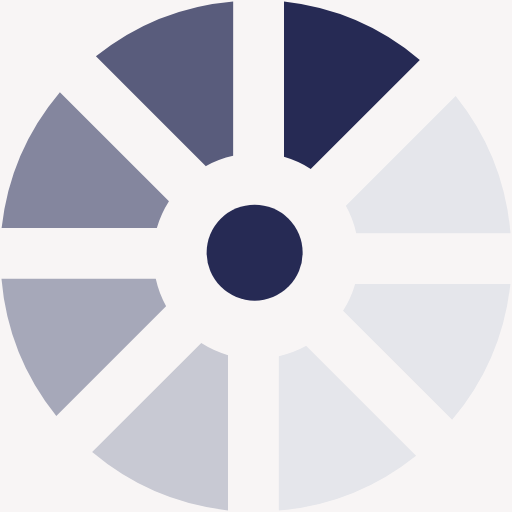
t = 0.00 s
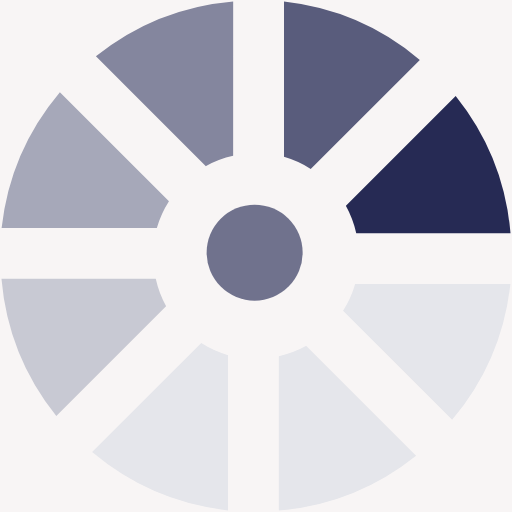
t = 0.13 s
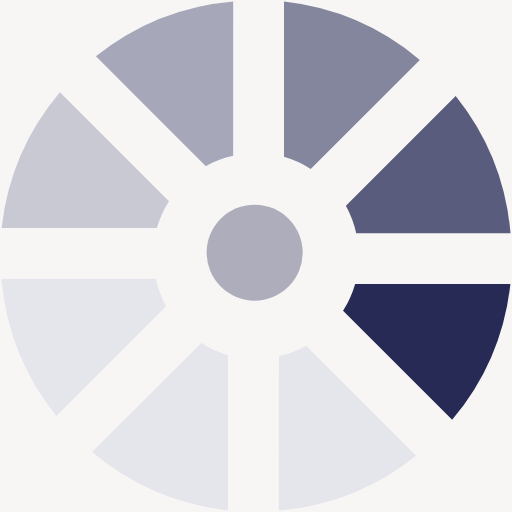
t = 0.23 s
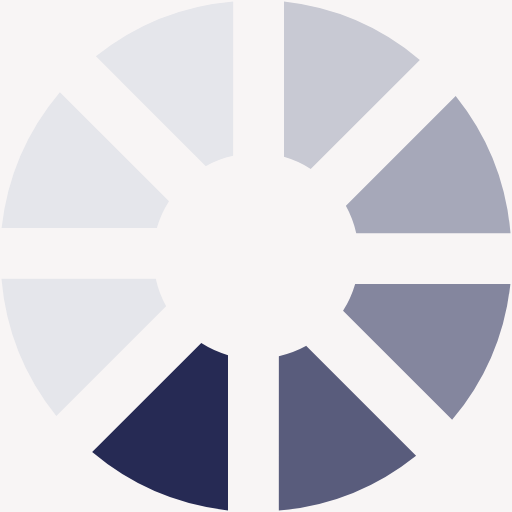
t = 0.36 s
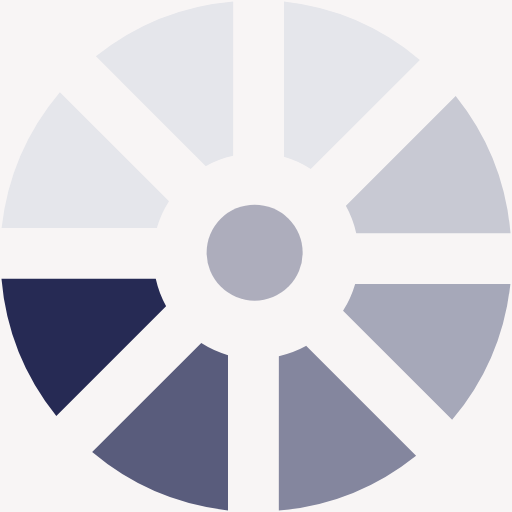
t = 0.49 s
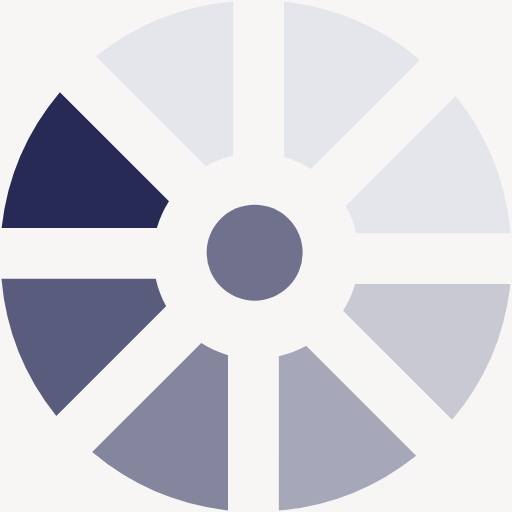
t = 0.59 s

The animated SVG that drew these frames (rendered in a browser with its animation timeline set to each time). Animation: 2 SMIL elements (animate=1,animateTransform=1); one cycle of 0.72 s, repeats indefinitely.

<?xml version="1.0" encoding="UTF-8" standalone="no"?><svg xmlns:svg="http://www.w3.org/2000/svg" xmlns="http://www.w3.org/2000/svg" xmlns:xlink="http://www.w3.org/1999/xlink" version="1.0" width="64px" height="64px" viewBox="0 0 128 128" xml:space="preserve"><rect x="0" y="0" width="100%" height="100%" fill="#f8f5f5" /><g><path d="M71 39.2V.4a63.6 63.6 0 0 1 33.96 14.57L77.68 42.24a25.53 25.53 0 0 0-6.7-3.03z" fill="#262a54"/><path d="M71 39.2V.4a63.6 63.6 0 0 1 33.96 14.57L77.68 42.24a25.53 25.53 0 0 0-6.7-3.03z" fill="#e5e6eb" transform="rotate(45 64 64)"/><path d="M71 39.2V.4a63.6 63.6 0 0 1 33.96 14.57L77.68 42.24a25.53 25.53 0 0 0-6.7-3.03z" fill="#e5e6eb" transform="rotate(90 64 64)"/><path d="M71 39.2V.4a63.6 63.6 0 0 1 33.96 14.57L77.68 42.24a25.53 25.53 0 0 0-6.7-3.03z" fill="#e5e6eb" transform="rotate(135 64 64)"/><path d="M71 39.2V.4a63.6 63.6 0 0 1 33.96 14.57L77.68 42.24a25.53 25.53 0 0 0-6.7-3.03z" fill="#c8c9d3" transform="rotate(180 64 64)"/><path d="M71 39.2V.4a63.6 63.6 0 0 1 33.96 14.57L77.68 42.24a25.53 25.53 0 0 0-6.7-3.03z" fill="#a6a8b9" transform="rotate(225 64 64)"/><path d="M71 39.2V.4a63.6 63.6 0 0 1 33.96 14.57L77.68 42.24a25.53 25.53 0 0 0-6.7-3.03z" fill="#84869e" transform="rotate(270 64 64)"/><path d="M71 39.2V.4a63.6 63.6 0 0 1 33.96 14.57L77.68 42.24a25.53 25.53 0 0 0-6.7-3.03z" fill="#595c7c" transform="rotate(315 64 64)"/><animateTransform attributeName="transform" type="rotate" values="0 64 64;45 64 64;90 64 64;135 64 64;180 64 64;225 64 64;270 64 64;315 64 64" calcMode="discrete" dur="720ms" repeatCount="indefinite"></animateTransform></g><g><circle fill="#262a54" cx="63.66" cy="63.16" r="12"/><animate attributeName="opacity" dur="720ms" begin="0s" repeatCount="indefinite" keyTimes="0;0.5;1" values="1;0;1"/></g></svg>
